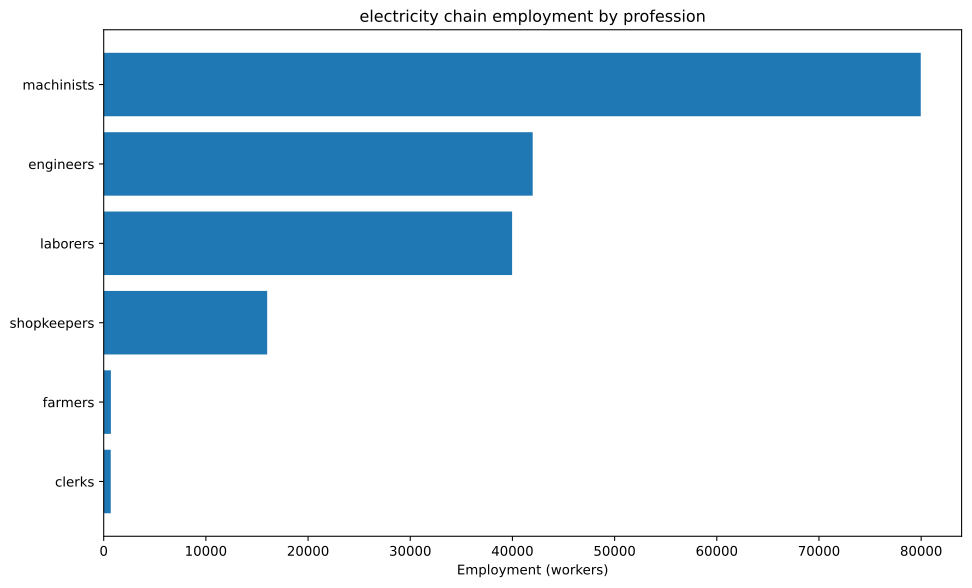

Source data for this figure (header and first rows):
config, building, profession, employment
building_tooling_workshops+pm_rubber_gri…, building_tooling_workshops, engineers, 1406
building_tooling_workshops+pm_rubber_gri…, building_tooling_workshops, machinists, 2813
building_tooling_workshops+pm_rubber_gri…, building_tooling_workshops, shopkeepers, 1406
building_paper_mills+pm_bleached_paper+p…, building_paper_mills, engineers, 177.1
building_paper_mills+pm_bleached_paper+p…, building_paper_mills, laborers, 354.1
building_paper_mills+pm_bleached_paper+p…, building_paper_mills, machinists, 354.1
building_paper_mills+pm_bleached_paper+p…, building_paper_mills, shopkeepers, 177.1
building_chemical_plants+pm_improved_fer…, building_chemical_plants, engineers, 431.1
building_chemical_plants+pm_improved_fer…, building_chemical_plants, laborers, 862.1
building_chemical_plants+pm_improved_fer…, building_chemical_plants, machinists, 646.6
building_chemical_plants+pm_improved_fer…, building_chemical_plants, shopkeepers, 215.5
building_explosives_factory+pm_brine_ele…, building_explosives_factory, engineers, 1771
building_explosives_factory+pm_brine_ele…, building_explosives_factory, laborers, 1180
building_explosives_factory+pm_brine_ele…, building_explosives_factory, machinists, 1180
building_explosives_factory+pm_brine_ele…, building_explosives_factory, shopkeepers, 590.2
building_synthetics_plants+pm_dye_produc…, building_synthetics_plants, engineers, 88.53
building_synthetics_plants+pm_dye_produc…, building_synthetics_plants, laborers, 44.27
building_synthetics_plants+pm_dye_produc…, building_synthetics_plants, machinists, 66.4
building_synthetics_plants+pm_dye_produc…, building_synthetics_plants, shopkeepers, 22.13
building_steel_mills+pm_electric_arc_pro…, building_steel_mills, engineers, 2214
building_steel_mills+pm_electric_arc_pro…, building_steel_mills, machinists, 3322
building_steel_mills+pm_electric_arc_pro…, building_steel_mills, shopkeepers, 1107
building_motor_industry+pm_electric_engi…, building_motor_industry, engineers, 5979
building_motor_industry+pm_electric_engi…, building_motor_industry, laborers, 5979
building_motor_industry+pm_electric_engi…, building_motor_industry, machinists, 5979
building_motor_industry+pm_electric_engi…, building_motor_industry, shopkeepers, 2989
building_coal_mine+pm_diesel_pump_buildi…, building_coal_mine, engineers, 14457
building_coal_mine+pm_diesel_pump_buildi…, building_coal_mine, laborers, 3614
building_coal_mine+pm_diesel_pump_buildi…, building_coal_mine, machinists, 21685
building_coal_mine+pm_diesel_pump_buildi…, building_coal_mine, shopkeepers, 7228
building_iron_mine+pm_diesel_pump_buildi…, building_iron_mine, engineers, 2604
building_iron_mine+pm_diesel_pump_buildi…, building_iron_mine, laborers, 651
building_iron_mine+pm_diesel_pump_buildi…, building_iron_mine, machinists, 3906
building_iron_mine+pm_diesel_pump_buildi…, building_iron_mine, shopkeepers, 1302
building_sulfur_mine+pm_diesel_pump_buil…, building_sulfur_mine, engineers, 645.8
building_sulfur_mine+pm_diesel_pump_buil…, building_sulfur_mine, laborers, 161.4
building_sulfur_mine+pm_diesel_pump_buil…, building_sulfur_mine, machinists, 968.6
building_sulfur_mine+pm_diesel_pump_buil…, building_sulfur_mine, shopkeepers, 322.9
building_power_plant+pm_coal-fired_plant, building_power_plant, engineers, 10904
building_power_plant+pm_coal-fired_plant, building_power_plant, laborers, 25442
building_power_plant+pm_coal-fired_plant, building_power_plant, machinists, 36346
building_logging_camp+pm_electric_saw_mi…, building_logging_camp, engineers, 53.12
building_logging_camp+pm_electric_saw_mi…, building_logging_camp, laborers, 53.12
building_logging_camp+pm_electric_saw_mi…, building_logging_camp, machinists, 106.2
building_logging_camp+pm_electric_saw_mi…, building_logging_camp, shopkeepers, 53.12
building_rubber_plantation+automatic_irr…, building_rubber_plantation, farmers, 703.2
building_rubber_plantation+automatic_irr…, building_rubber_plantation, laborers, 937.6
building_rubber_plantation+automatic_irr…, building_rubber_plantation, machinists, 234.4
building_oil_rig+pm_combustion_derricks+…, building_oil_rig, engineers, 1167
building_oil_rig+pm_combustion_derricks+…, building_oil_rig, machinists, 1750
building_oil_rig+pm_combustion_derricks+…, building_oil_rig, shopkeepers, 583.3
building_railway+pm_electric_trains_prin…, building_railway, clerks, 689.3
building_railway+pm_electric_trains_prin…, building_railway, engineers, 86.16
building_railway+pm_electric_trains_prin…, building_railway, laborers, 689.3
building_railway+pm_electric_trains_prin…, building_railway, machinists, 603.1
